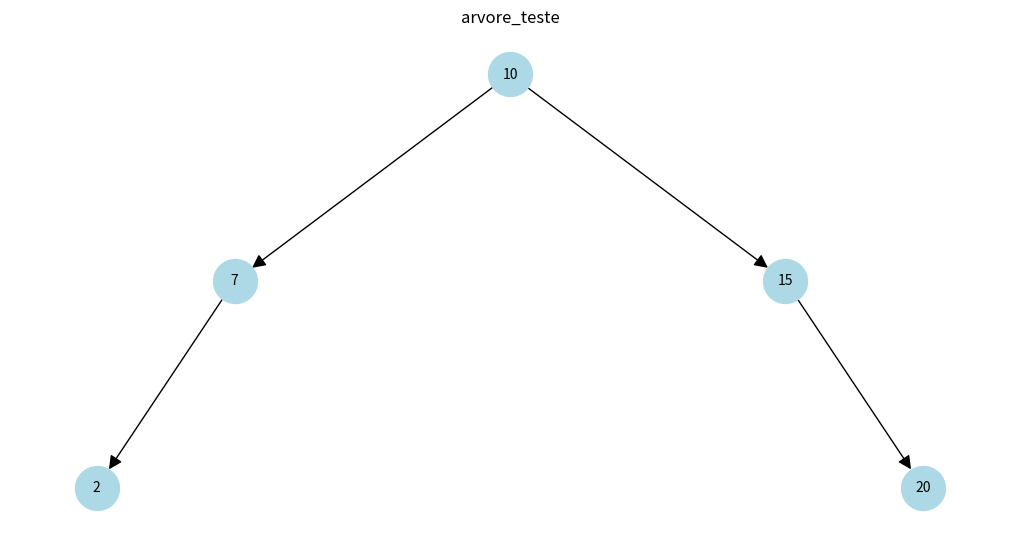

Python code for this plot:

# Árvore balanceada
# Esta implementação mantém a árvore sempre "equilibrada" para garantir buscas,
# inserções e remoções rápidas (O(log n)). A cada operação, a AVL verifica se
# a árvore está desbalanceada e, se necessário, faz rotações para reequilibrar.

import matplotlib.pyplot as plt
import networkx as nx
import timeit
import random

# Criar a classe do nó (Node)
class Node:
    def __init__(self, valor):
        self.valor = valor        # Valor do nó
        self.esquerda = None      # Filho à esquerda
        self.direita = None       # Filho à direita
        self.altura = 1           # alteração para o cálculo de balanceamento AVL


# Criar a classe da Árvore Binária
class Arvore_AVL:
    
    def __init__(self):
        self.raiz = None  # Começa vazia

    def inserir(self, valor):
        self.raiz = self._inserir_recursivo(self.raiz, valor)

    # balanceamento AVL
    def _inserir_recursivo(self, no, valor):
        if no is None:
            return Node(valor)

        if valor < no.valor:
            no.esquerda = self._inserir_recursivo(no.esquerda, valor)
        else:
            no.direita = self._inserir_recursivo(no.direita, valor)

        # Atualiza altura
        no.altura = 1 + max(self._get_altura(no.esquerda), self._get_altura(no.direita))

        # Calcula o fator de balanceamento
        fb = self._get_fb(no)

        # Casos de desbalanceamento (rotações)

        # Caso esquerda-esquerda
        if fb > 1 and valor < no.esquerda.valor:
            return self._rotacao_direita(no)

        # Caso direita-direita
        if fb < -1 and valor > no.direita.valor:
            return self._rotacao_esquerda(no)

        # Caso esquerda-direita
        if fb > 1 and valor > no.esquerda.valor:
            no.esquerda = self._rotacao_esquerda(no.esquerda)
            return self._rotacao_direita(no)

        # Caso direita-esquerda
        if fb < -1 and valor < no.direita.valor:
            no.direita = self._rotacao_direita(no.direita)
            return self._rotacao_esquerda(no)

        return no
    # Obtem a altura de um nó específico. Cálcula o fator de balanceamento (FB) e atualiza corretamente a altura de cada nó após inserções e rotações.
    def _get_altura(self, no):
        if no is None:
            return 0
        return no.altura

    def _get_fb(self, no):
        return self._get_altura(no.esquerda) - self._get_altura(no.direita)

    def _rotacao_direita(self, y):
        x = y.esquerda
        T2 = x.direita
        # Roda
        x.direita = y
        y.esquerda = T2

        # Atualiza altura
        y.altura = 1 + max(self._get_altura(y.esquerda), self._get_altura(y.direita))
        x.altura = 1 + max(self._get_altura(x.esquerda), self._get_altura(x.direita))

        return x

    def _rotacao_esquerda(self, x):
        y = x.direita
        T2 = y.esquerda

        # Roda
        y.esquerda = x
        x.direita = T2

        # Atualiza altura
        x.altura = 1 + max(self._get_altura(x.esquerda), self._get_altura(x.direita))
        y.altura = 1 + max(self._get_altura(y.esquerda), self._get_altura(y.direita))

        return y

# Percorrer a árvore
    def em_ordem(self):
        self._em_ordem_recursivo(self.raiz)

    def _em_ordem_recursivo(self, no):
        if no is not None:
            self._em_ordem_recursivo(no.esquerda)
            print(no.valor)
            self._em_ordem_recursivo(no.direita)

    def buscar(self, valor):
        return self._buscar_recursivo(self.raiz, valor)

    def _buscar_recursivo(self, no, valor):
        if no is None:
            return False  # Não encontrou
        if valor == no.valor:
            return True   # Encontrou!
        elif valor < no.valor:
            return self._buscar_recursivo(no.esquerda, valor)
        else:
            return self._buscar_recursivo(no.direita, valor)

# Remover um nó da árvore
    def remover(self, valor):
        self.raiz = self._remover_recursivo(self.raiz, valor)

    def _remover_recursivo(self, no, valor):
        if no is None:
            return no

        if valor < no.valor:
            no.esquerda = self._remover_recursivo(no.esquerda, valor)
        elif valor > no.valor:
            no.direita = self._remover_recursivo(no.direita, valor)
        else:
            # Encontrou o nó a remover
            if no.esquerda is None:
                return no.direita
            elif no.direita is None:
                return no.esquerda

            menor_valor = self._encontrar_minimo(no.direita)
            no.valor = menor_valor
            no.direita = self._remover_recursivo(no.direita, menor_valor)

        # Aqui entra o rebalanceamento após a remoção
        no.altura = 1 + max(self._get_altura(no.esquerda), self._get_altura(no.direita))
        fb = self._get_fb(no)

        # Casos de rotação
        if fb > 1 and self._get_fb(no.esquerda) >= 0:
            return self._rotacao_direita(no)

        if fb > 1 and self._get_fb(no.esquerda) < 0:
            no.esquerda = self._rotacao_esquerda(no.esquerda)
            return self._rotacao_direita(no)

        if fb < -1 and self._get_fb(no.direita) <= 0:
            return self._rotacao_esquerda(no)

        if fb < -1 and self._get_fb(no.direita) > 0:
            no.direita = self._rotacao_direita(no.direita)
            return self._rotacao_esquerda(no)

        return no

    def _encontrar_minimo(self, no):
        while no.esquerda is not None:
            no = no.esquerda
        return no.valor

# Visualizar a árvore (de forma simples)
    def imprimir(self):
        self._imprimir_recursivo(self.raiz, 0)

    def _imprimir_recursivo(self, no, nivel):
        if no is not None:
            self._imprimir_recursivo(no.direita, nivel + 1)
            print('    ' * nivel + str(no.valor))
            self._imprimir_recursivo(no.esquerda, nivel + 1)

# calcular a altura da árvore inteira
    def altura(self):
        return self._altura_recursiva(self.raiz)

    def _altura_recursiva(self, no):
        if no is None:
            return 0
        altura_esquerda = self._altura_recursiva(no.esquerda)
        altura_direita = self._altura_recursiva(no.direita)
        return 1 + max(altura_esquerda, altura_direita)
    
    def exportar_grafico(self, titulo="Árvore AVL"):
        G = nx.DiGraph()
        pos = {}
        self._adicionar_nos_grafico(self.raiz, G, pos)

        plt.figure(figsize=(10, 5))
        nx.draw(
            G, pos,
            with_labels=True,
            node_color='lightblue',
            node_size=1000,
            font_size=10,
            arrows=True,
            arrowstyle='-|>',
            arrowsize=20
        )
        plt.title(titulo)
        plt.show()

    def _adicionar_nos_grafico(self, no, G, pos, x=0, y=0, dx=1.0):
        if no is None:
            return
        G.add_node(no.valor)
        pos[no.valor] = (x, y)
        if no.esquerda:
            G.add_edge(no.valor, no.esquerda.valor)
            self._adicionar_nos_grafico(no.esquerda, G, pos, x - dx, y - 1, dx / 2)
        if no.direita:
            G.add_edge(no.valor, no.direita.valor)
            self._adicionar_nos_grafico(no.direita, G, pos, x + dx, y - 1, dx / 2)

# Teste
def testar_arvore(valores, remover_valor=None, buscar_valores=[]):
    print("\n--- TESTE COM VALORES:", valores, "---")
    
    arvore = Arvore_AVL()

    for v in valores:
        arvore.inserir(v)

    print("\nValores em ordem (em_ordem):")
    arvore.em_ordem()

    for val in buscar_valores:
        encontrado = arvore.buscar(val)
        print(f"\nBuscar {val}: {'Encontrado' if encontrado else 'Não encontrado'}")

    if remover_valor is not None:
        print(f"\nRemovendo o valor {remover_valor} da árvore...")
        arvore.remover(remover_valor)
        print("Após remoção (em_ordem):")
        arvore.em_ordem()

    print("\nÁrvore visualizada:")
    arvore.imprimir()

    print("\nAltura da árvore:", arvore.altura())

    # Gerar gráfico
    arvore.exportar_grafico("arvore_teste")
    print("-" * 40)

def medir_desempenho(valores, remover_valores=[]):
    arvore = Arvore_AVL()

    print("\n--- MEDINDO DESEMPENHO ---")

    # Medir tempo de inserção
    tempo_insercao = timeit.timeit(
        stmt=lambda: [arvore.inserir(v) for v in valores],
        number=1
    )
    print(f"Tempo de inserção de {len(valores)} valores: {tempo_insercao:.6f} segundos")

    # Medir tempo de remoção
    tempo_remocao = timeit.timeit(
        stmt=lambda: [arvore.remover(v) for v in remover_valores],
        number=1
    )
    print(f"Tempo de remoção de {len(remover_valores)} valores: {tempo_remocao:.6f} segundos")

    print(f"Altura final da árvore: {arvore.altura()}")
    print("-" * 40)



testar_arvore(
    valores=[10, 5, 15, 2, 7, 20],
    remover_valor=5,
    buscar_valores=[7, 100]
)

# # Teste com dados em ordem (desbalanceado em árvore binária simples, balanceado em AVL)
# testar_arvore(
#     valores=[1, 2, 3, 4, 5, 6, 7],
#     remover_valor=3,
#     buscar_valores=[4]
# )

# # Teste com valores aleatórios
# testar_arvore(
#     valores=[50, 30, 70, 20, 40, 60, 80],
#     remover_valor=70,
#     buscar_valores=[80, 100]
# )

# Medir desempenho com muitos elementos
valores_teste = random.sample(range(1, 10001), 1000)  # 1000 valores únicos aleatórios de 1 a 10000
valores_remover = random.sample(valores_teste, 200)   # Remove 200 deles
medir_desempenho(valores_teste, remover_valores=valores_remover)
